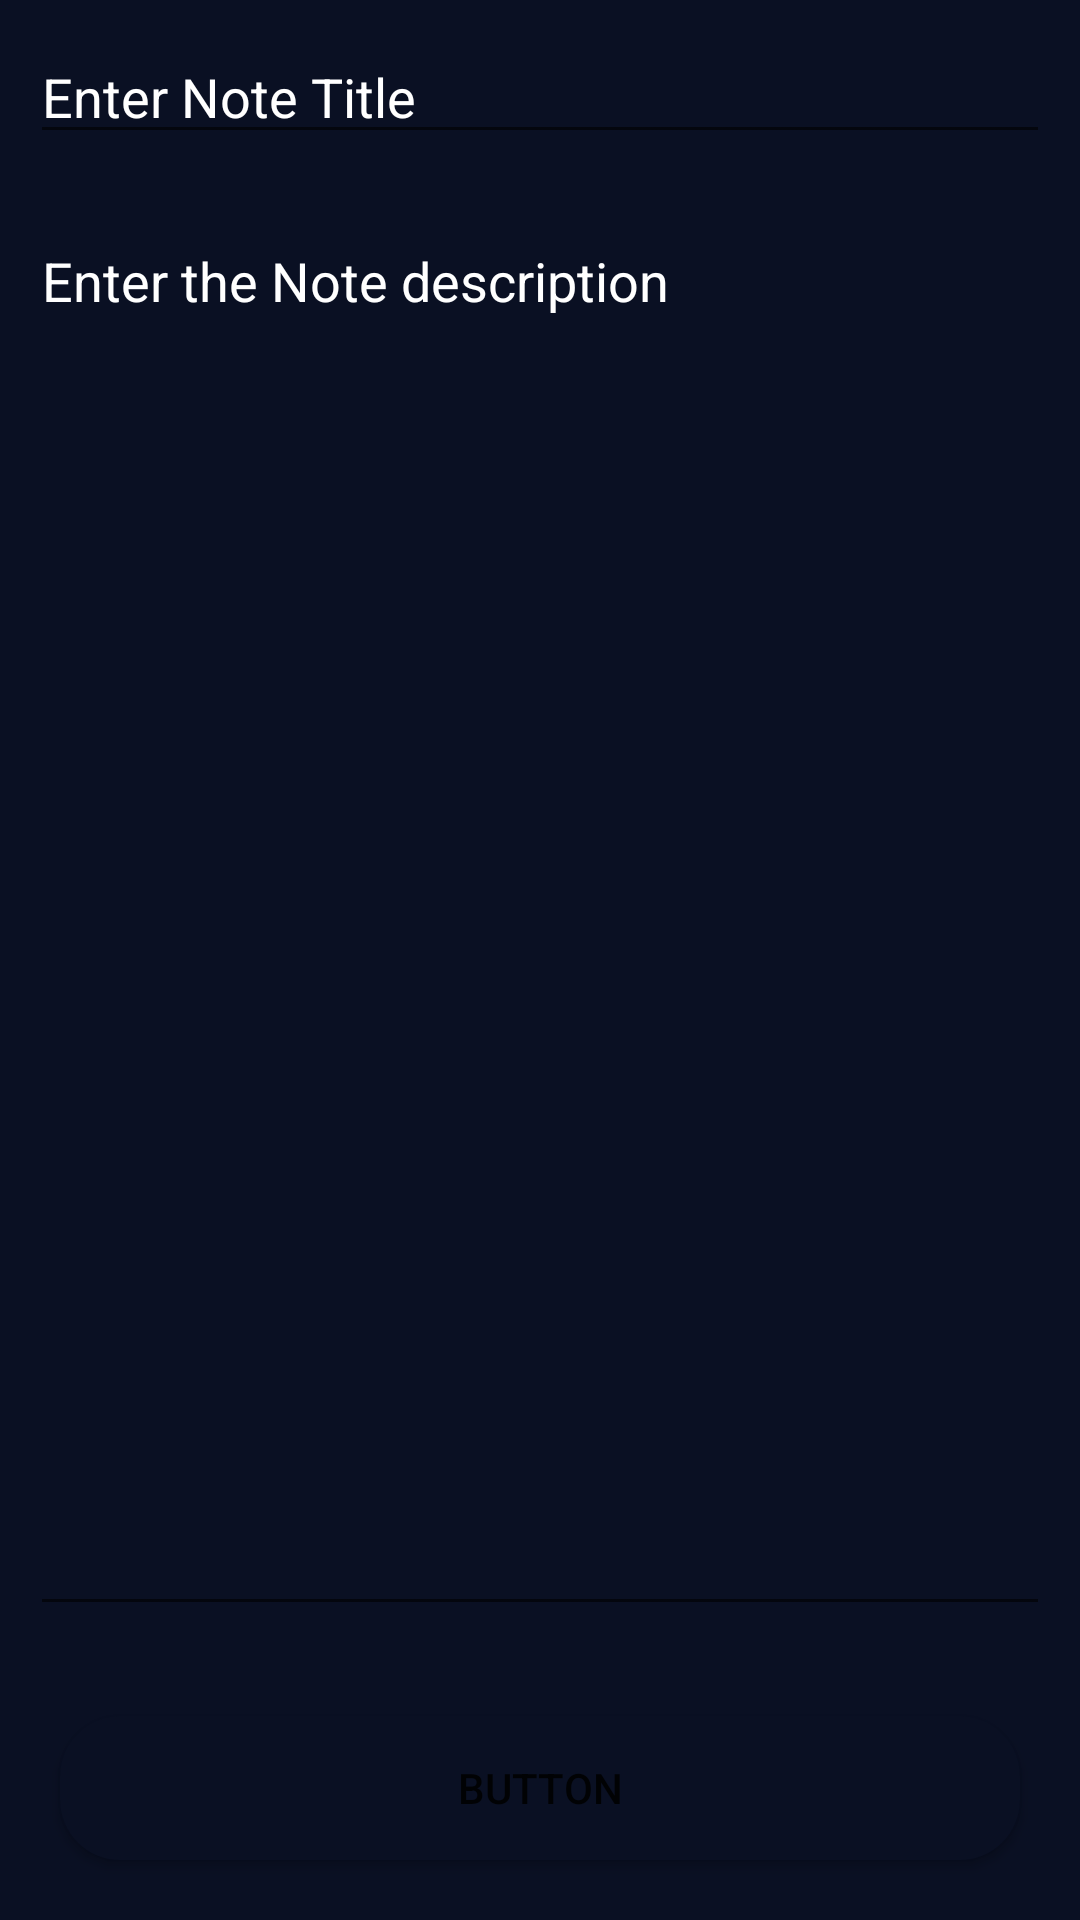

Produce the Android XML layout that renders to this screen, including the resource entries it uses.
<!-- AndroidManifest.xml: application theme Theme.AdvancedNoteskotlin -->
<!-- res/layout/activity_note.xml -->
<?xml version="1.0" encoding="utf-8"?>
<RelativeLayout xmlns:android="http://schemas.android.com/apk/res/android"
    xmlns:app="http://schemas.android.com/apk/res-auto"
    xmlns:tools="http://schemas.android.com/tools"
    android:layout_width="match_parent"
    android:layout_height="match_parent"
    android:background="@color/black_shade_2"
    tools:context=".NoteActivity">

    <EditText
        android:layout_width="match_parent"
        android:layout_height="wrap_content"
        android:id="@+id/et_noteTitle"
        android:hint="Enter Note Title"
        android:textColor="@color/white"
        android:textColorHint="@color/white"
        android:layout_margin="10dp"/>
    <EditText
        android:layout_width="match_parent"
        android:layout_height="match_parent"
        android:id="@+id/et_noteDescription"
        android:textColorHint="@color/white"
        android:textColor="@color/white"
        android:layout_margin="10dp"
        android:hint="Enter the Note description"
        android:inputType="textMultiLine"
        android:layout_above="@+id/btn_update"
        android:gravity="start|top"
        android:singleLine="false"
        android:layout_below="@id/et_noteTitle"/>

    <Button
        android:layout_width="match_parent"
        android:layout_height="wrap_content"
        android:id="@+id/btn_update"
        android:text="Button"
        android:background="@drawable/custom_button_back"
        android:layout_margin="20dp"
        android:layout_alignParentBottom="true"/>



</RelativeLayout>
<!-- resources referenced by this layout -->
<resources>
  <color name="black_shade_2">#0A1023</color>
  <color name="white">#FFFFFFFF</color>
  <!-- drawable custom_button_back (drawable) -->
  <?xml version="1.0" encoding="utf-8"?>
  <shape
      android:shape="rectangle"
      xmlns:android="http://schemas.android.com/apk/res/android">
      <solid android:color="@color/black_shade_2"/>
      <corners android:radius="20dp"/>
  m
  
  
  </shape>
  <style name="Theme.AdvancedNoteskotlin" parent="Theme.MaterialComponents.DayNight.DarkActionBar">
          
          <item name="colorPrimary">@color/purple_500</item>
          <item name="colorPrimaryVariant">@color/purple_700</item>
          <item name="colorOnPrimary">@color/white</item>
          
          <item name="colorSecondary">@color/teal_200</item>
          <item name="colorSecondaryVariant">@color/teal_700</item>
          <item name="colorOnSecondary">@color/black</item>
          
          <item name="android:statusBarColor" tools:targetApi="l">?attr/colorPrimaryVariant</item>
          
      </style>
  <color name="purple_500">#296D98</color>
  <color name="purple_700">#296D98</color>
  <color name="teal_200">#FF03DAC5</color>
  <color name="teal_700">#FF018786</color>
  <color name="black">#FF000000</color>
</resources>
